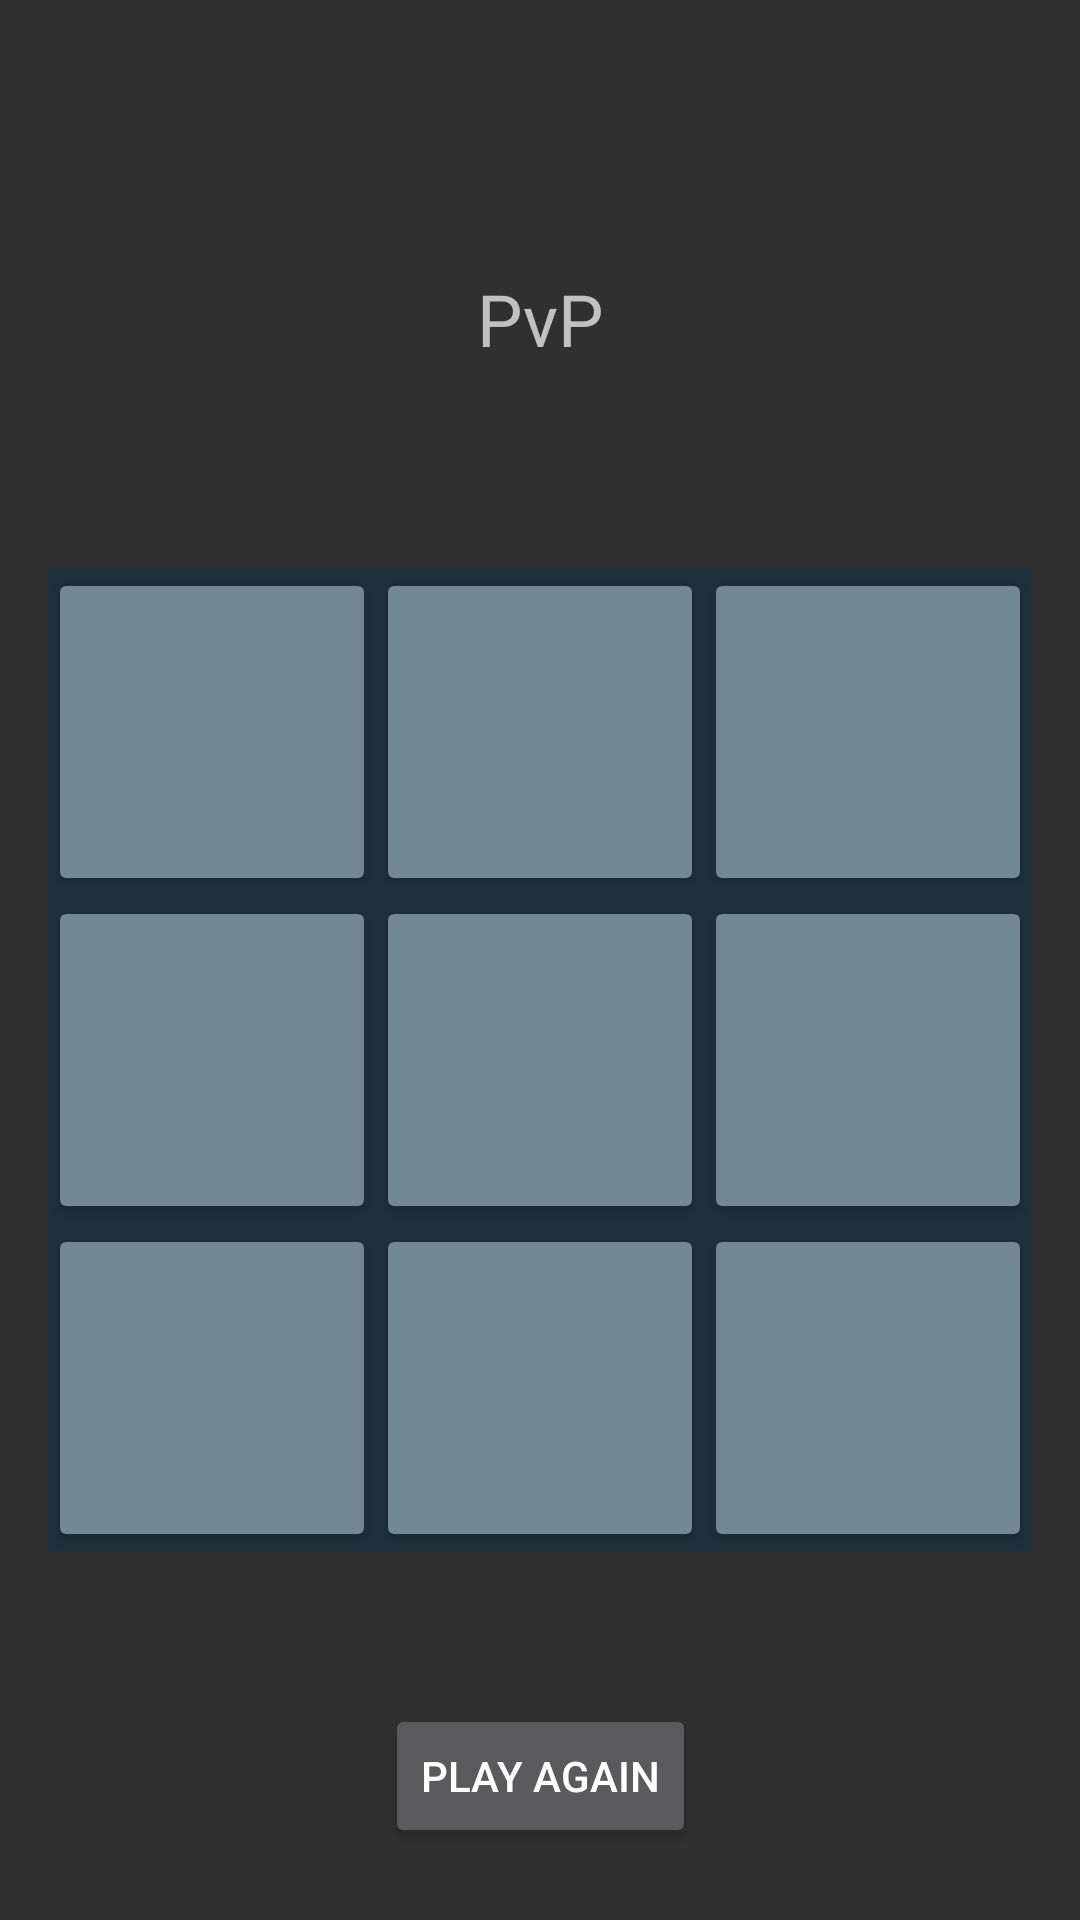

This screen was rendered from an Android layout file. Write that file and the resources it references.
<!-- AndroidManifest.xml: application theme Theme.AppCompat.NoActionBar -->
<!-- res/layout/activity_tic_tac_toe.xml -->
<?xml version="1.0" encoding="utf-8"?>
<androidx.constraintlayout.widget.ConstraintLayout xmlns:android="http://schemas.android.com/apk/res/android"
    xmlns:app="http://schemas.android.com/apk/res-auto"
    xmlns:tools="http://schemas.android.com/tools"
    android:layout_width="match_parent"
    android:layout_height="match_parent"
    tools:context=".TicTacToeActivity">

    <TextView
        android:id="@+id/ttt_tv_game_mode"
        android:layout_width="wrap_content"
        android:layout_height="wrap_content"
        android:layout_marginTop="90dp"
        android:text="@string/GameModePvP"
        android:textSize="24sp"
        app:layout_constraintEnd_toEndOf="parent"
        app:layout_constraintStart_toStartOf="parent"
        app:layout_constraintTop_toTopOf="parent" />

    <TextView
        android:id="@+id/tvStatus"
        android:layout_width="wrap_content"
        android:layout_height="wrap_content"
        android:layout_marginTop="16dp"
        android:textSize="18sp"
        app:layout_constraintEnd_toEndOf="parent"
        app:layout_constraintHorizontal_bias="0.498"
        app:layout_constraintStart_toStartOf="parent"
        app:layout_constraintTop_toBottomOf="@+id/ttt_tv_game_mode" />

    <TableLayout
        android:layout_width="0dp"
        android:layout_height="0dp"
        android:layout_marginStart="16dp"
        android:layout_marginEnd="16dp"
        android:layout_marginBottom="24dp"
        android:background="@color/colorTTTGridBG"
        android:stretchColumns="*"
        app:layout_constraintBottom_toTopOf="@+id/btn_play_again"
        app:layout_constraintDimensionRatio="1"
        app:layout_constraintEnd_toEndOf="parent"
        app:layout_constraintStart_toStartOf="parent"
        app:layout_constraintTop_toBottomOf="@+id/tvStatus">

        <TableRow
            android:layout_width="match_parent"
            android:layout_height="match_parent"
            android:layout_weight="1">

            <Button
                android:id="@+id/btn_field_0_0"
                android:tag="@string/player_none"
                style="@style/Widget.AppCompat.Button"
                android:layout_width="match_parent"
                android:layout_height="match_parent"
                android:backgroundTint="@color/colorTTTGridFieldBG" />

            <Button
                android:id="@+id/btn_field_0_1"
                android:tag="@string/player_none"
                style="@style/Widget.AppCompat.Button"
                android:layout_width="match_parent"
                android:layout_height="match_parent"
                android:backgroundTint="@color/colorTTTGridFieldBG" />

            <Button
                android:id="@+id/btn_field_0_2"
                android:tag="@string/player_none"
                style="@style/Widget.AppCompat.Button"
                android:layout_width="match_parent"
                android:layout_height="match_parent"
                android:backgroundTint="@color/colorTTTGridFieldBG" />

        </TableRow>

        <TableRow
            android:layout_width="match_parent"
            android:layout_height="match_parent"
            android:layout_weight="1">

            <Button
                android:id="@+id/btn_field_1_0"
                android:tag="@string/player_none"
                style="@style/Widget.AppCompat.Button"
                android:layout_width="match_parent"
                android:layout_height="match_parent"
                android:backgroundTint="@color/colorTTTGridFieldBG" />

            <Button
                android:id="@+id/btn_field_1_1"
                android:tag="@string/player_none"
                style="@style/Widget.AppCompat.Button"
                android:layout_width="match_parent"
                android:layout_height="match_parent"
                android:backgroundTint="@color/colorTTTGridFieldBG" />

            <Button
                android:id="@+id/btn_field_1_2"
                android:tag="@string/player_none"
                style="@style/Widget.AppCompat.Button"
                android:layout_width="match_parent"
                android:layout_height="match_parent"
                android:backgroundTint="@color/colorTTTGridFieldBG" />
        </TableRow>

        <TableRow
            android:layout_width="match_parent"
            android:layout_height="match_parent"
            android:layout_weight="1">

            <Button
                android:id="@+id/btn_field_2_0"
                android:tag="@string/player_none"
                style="@style/Widget.AppCompat.Button"
                android:layout_width="match_parent"
                android:layout_height="match_parent"
                android:backgroundTint="@color/colorTTTGridFieldBG" />

            <Button
                android:id="@+id/btn_field_2_1"
                android:tag="@string/player_none"
                style="@style/Widget.AppCompat.Button"
                android:layout_width="match_parent"
                android:layout_height="match_parent"
                android:backgroundTint="@color/colorTTTGridFieldBG" />

            <Button
                android:id="@+id/btn_field_2_2"
                android:tag="@string/player_none"
                style="@style/Widget.AppCompat.Button"
                android:layout_width="match_parent"
                android:layout_height="match_parent"
                android:backgroundTint="@color/colorTTTGridFieldBG" />
        </TableRow>

    </TableLayout>

    <Button
        android:id="@+id/btn_play_again"
        style="@style/Widget.AppCompat.Button"
        android:layout_width="wrap_content"
        android:layout_height="wrap_content"
        android:layout_marginBottom="24dp"
        android:text="@string/play_again"
        app:layout_constraintBottom_toBottomOf="parent"
        app:layout_constraintEnd_toEndOf="parent"
        app:layout_constraintStart_toStartOf="parent" />


</androidx.constraintlayout.widget.ConstraintLayout>
<!-- resources referenced by this layout -->
<resources>
  <color name="colorTTTGridBG">@color/colorPrimaryDark</color>
  <color name="colorTTTGridFieldBG">@color/colorPrimaryLight</color>
  <string name="GameModePvP" translatable="false">PvP</string>
  <string name="play_again">Play Again</string>
  <string name="player_none" translatable="false">Player None</string>
  <color name="colorPrimaryDark">#1c313a</color>
  <color name="colorPrimaryLight">#718792</color>
</resources>
